2-way image classification set "cnn_dataset" from GitHub (upputurisrilaxmi-ui/Project_ML); label vocabulary: crop, weed.

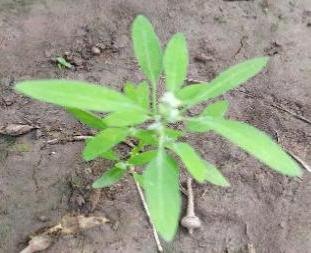
Label: weed

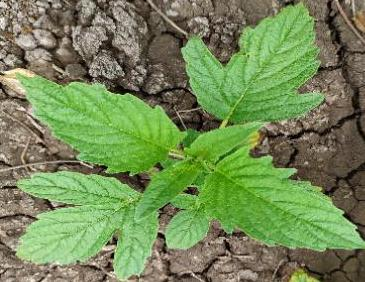
Label: crop

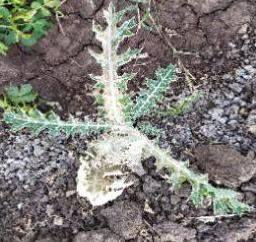
Label: weed

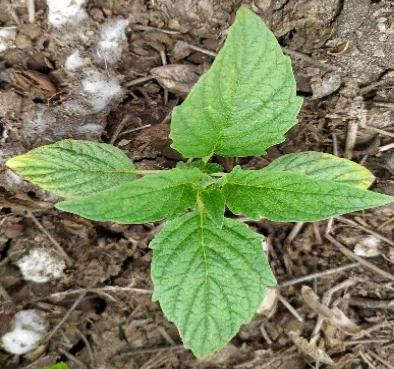
Label: crop

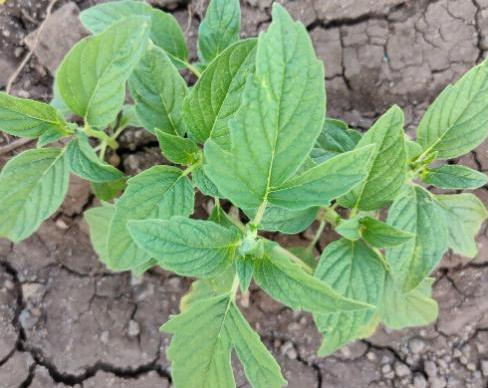
Label: crop

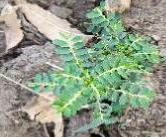
Label: weed
